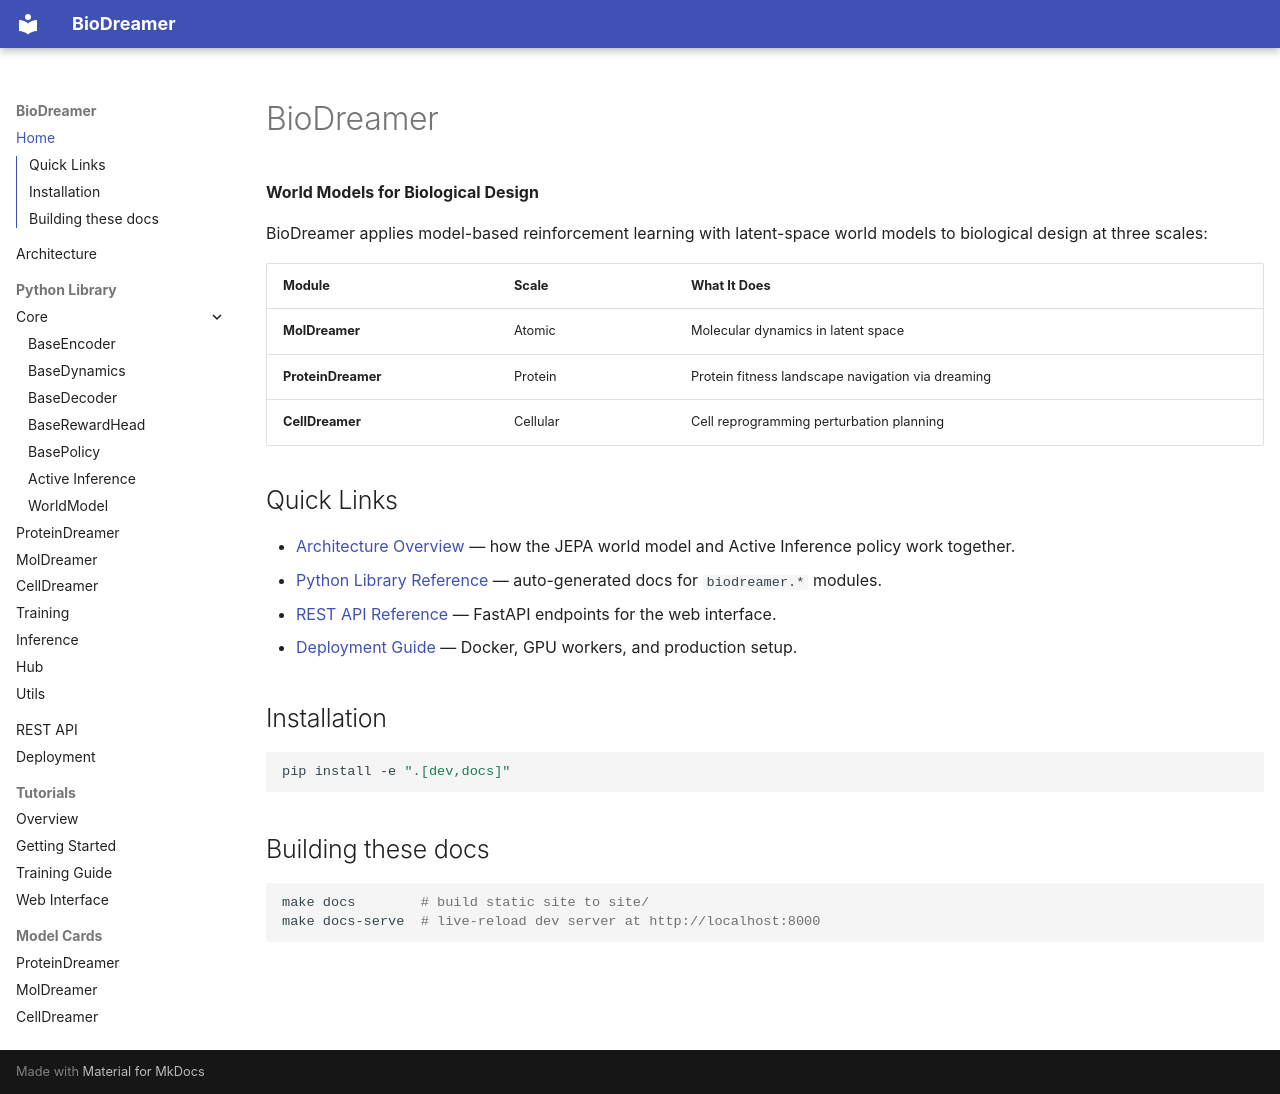

repository: LoqmanSamani/bio_dreamer · page: index.html · generator: mkdocs

# BioDreamer

**World Models for Biological Design**

BioDreamer applies model-based reinforcement learning with latent-space world models to biological design at three scales:

| Module | Scale | What It Does |
|---|---|---|
| **MolDreamer** | Atomic | Molecular dynamics in latent space |
| **ProteinDreamer** | Protein | Protein fitness landscape navigation via dreaming |
| **CellDreamer** | Cellular | Cell reprogramming perturbation planning |

## Quick Links

- [Architecture Overview](architecture.md) — how the JEPA world model and Active Inference policy work together.
- [Python Library Reference](api/core/index.md) — auto-generated docs for `biodreamer.*` modules.
- [REST API Reference](rest_api.md) — FastAPI endpoints for the web interface.
- [Deployment Guide](deployment.md) — Docker, GPU workers, and production setup.

## Installation

```bash
pip install -e ".[dev,docs]"
```

## Building these docs

```bash
make docs        # build static site to site/
make docs-serve  # live-reload dev server at http://localhost:8000
```
